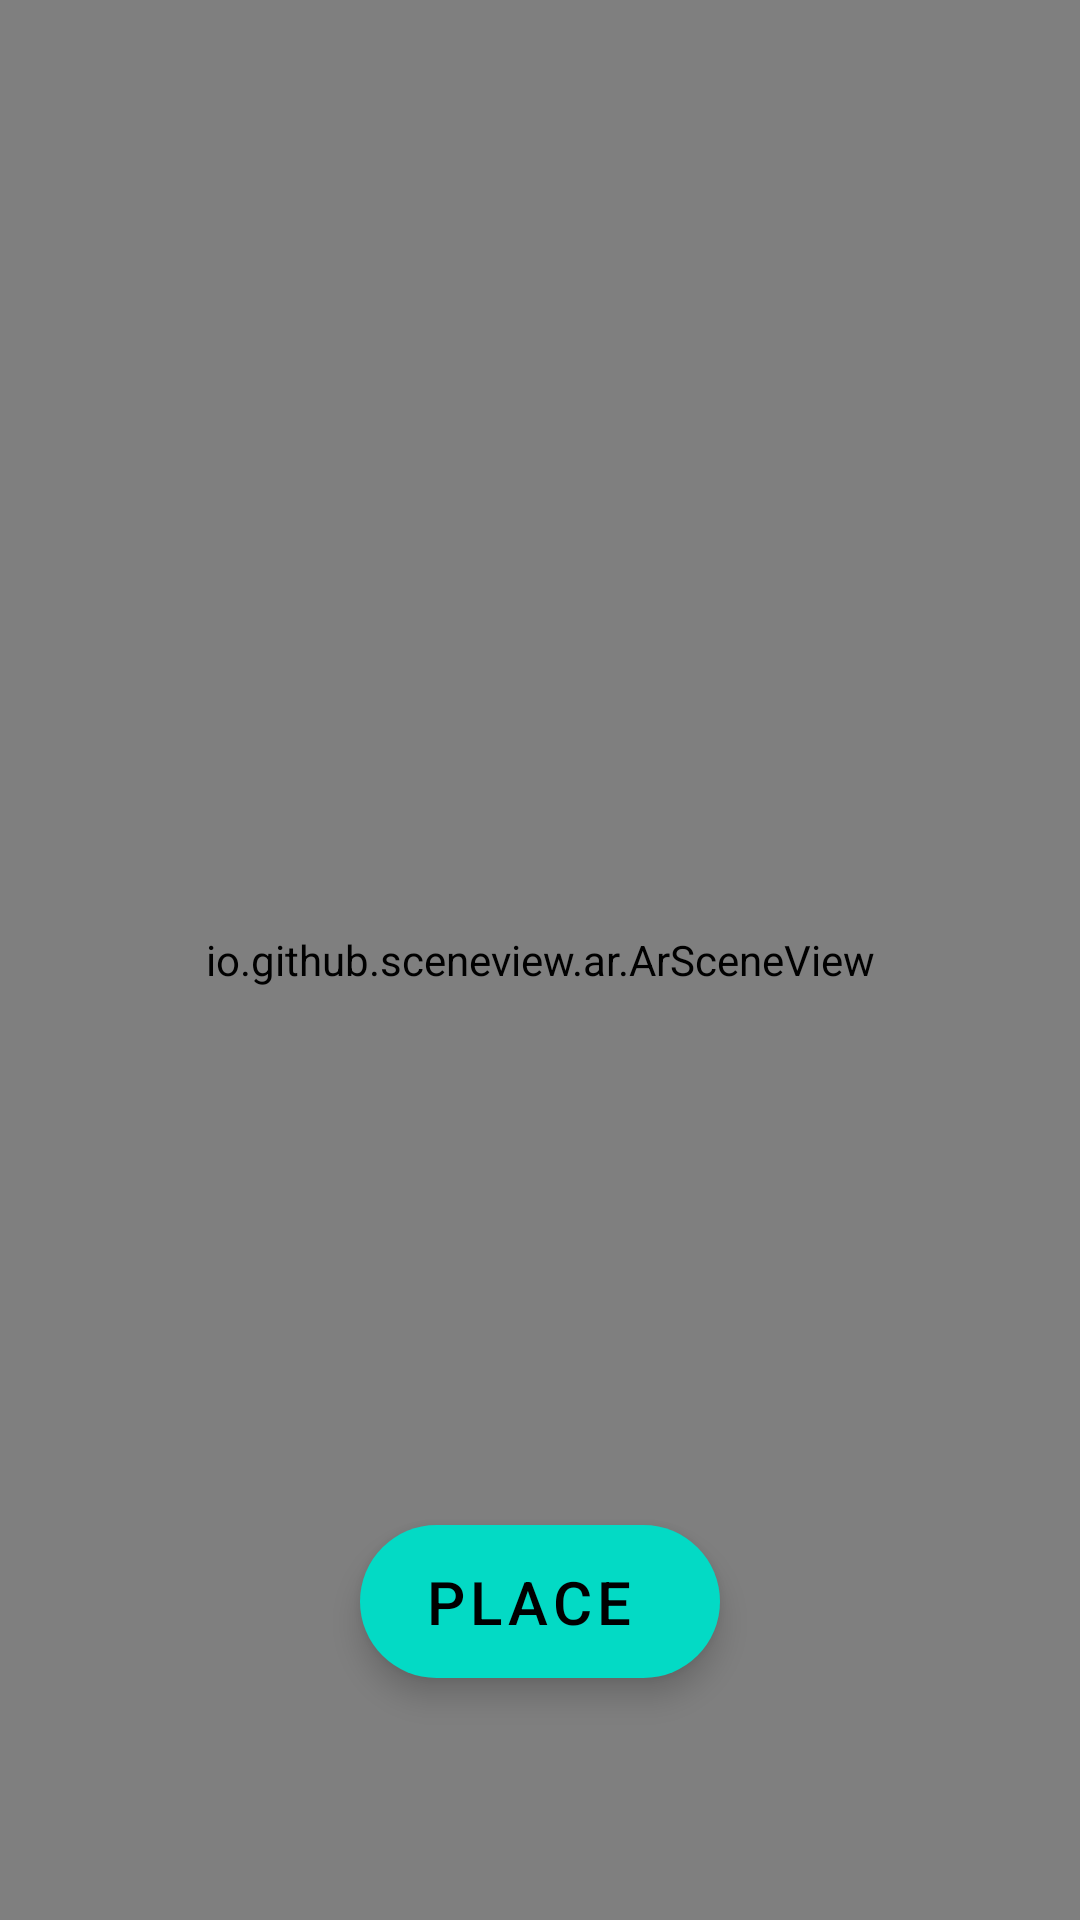

Here is an Android app screen rendered from its layout file. Give the layout XML and the strings, colors and styles it references.
<!-- AndroidManifest.xml: application theme Theme.MyFurniture -->
<!-- res/layout/activity_ar_lemari1.xml -->
<?xml version="1.0" encoding="utf-8"?>
<androidx.constraintlayout.widget.ConstraintLayout xmlns:android="http://schemas.android.com/apk/res/android"
    xmlns:app="http://schemas.android.com/apk/res-auto"
    xmlns:tools="http://schemas.android.com/tools"
    android:layout_width="match_parent"
    android:layout_height="match_parent"
    tools:context=".ActivityARLemari1">

    <io.github.sceneview.ar.ArSceneView
        android:id="@+id/sceneViewLemari"
        android:layout_width="match_parent"
        android:layout_height="match_parent"/>

    <com.google.android.material.floatingactionbutton.ExtendedFloatingActionButton
        android:id="@+id/placeLemari"
        android:layout_width="wrap_content"
        android:layout_height="wrap_content"
        android:textSize="20sp"
        android:textAlignment="center"
        android:text="Place"
        app:layout_constraintBottom_toBottomOf="parent"
        app:layout_constraintEnd_toEndOf="parent"
        app:layout_constraintStart_toStartOf="parent"
        app:layout_constraintTop_toTopOf="parent"
        app:layout_constraintVertical_bias="0.863" />

</androidx.constraintlayout.widget.ConstraintLayout>
<!-- resources referenced by this layout -->
<resources>
  <style name="Theme.MyFurniture" parent="Theme.MaterialComponents.DayNight.DarkActionBar">
          
          <item name="colorPrimary">@color/purple_500</item>
          <item name="colorPrimaryVariant">@color/purple_700</item>
          <item name="colorOnPrimary">@color/white</item>
          
          <item name="colorSecondary">@color/teal_200</item>
          <item name="colorSecondaryVariant">@color/teal_700</item>
          <item name="colorOnSecondary">@color/black</item>
          
          <item name="android:statusBarColor" tools:targetApi="l">?attr/colorPrimaryVariant</item>
          
      </style>
  <!-- not gathered from this repository: default colours our renderer supplied (Android Studio template values) -->
  <color name="purple_500">#FF6200EE</color>
  <color name="purple_700">#FF3700B3</color>
  <color name="teal_200">#FF03DAC5</color>
  <color name="teal_700">#FF018786</color>
  <color name="black">#FF000000</color>
  <color name="white">#FFFFFFFF</color>
</resources>
